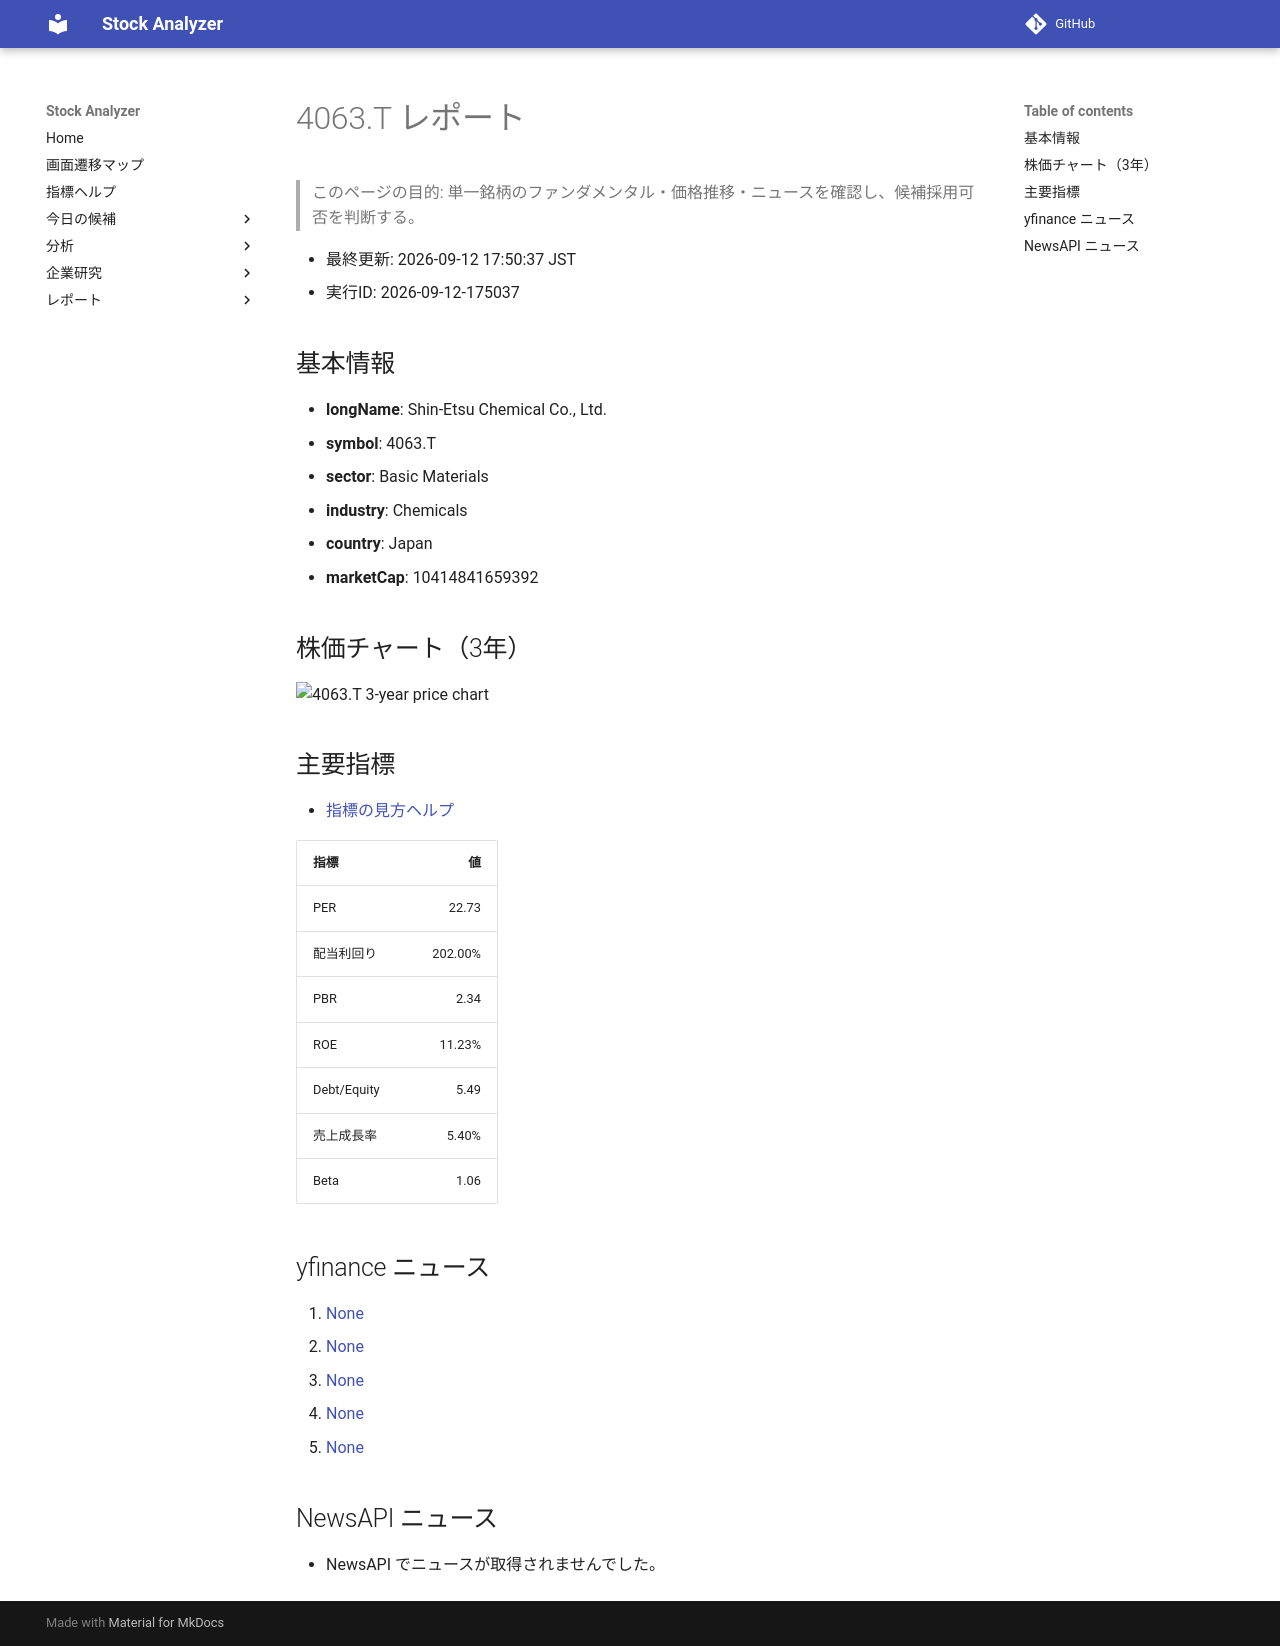

repository: Yumi-note/Making-APP · page: reports/2026-09-12/175037/4063_T/index.html · generator: mkdocs

# 4063.T レポート

> このページの目的: 単一銘柄のファンダメンタル・価格推移・ニュースを確認し、候補採用可否を判断する。

- 最終更新: 2026-09-12 17:50:37 JST
- 実行ID: 2026-09-12-175037

## 基本情報

- **longName**: Shin-Etsu Chemical Co., Ltd.
- **symbol**: 4063.T
- **sector**: Basic Materials
- **industry**: Chemicals
- **country**: Japan
- **marketCap**: 10414841659392

## 株価チャート（3年）

![4063.T 3-year price chart](4063_T_3y.png)

## 主要指標

- [指標の見方ヘルプ](../../../../indicators.md)

| 指標 | 値 |
|---|---:|
| PER | 22.73 |
| 配当利回り | 202.00% |
| PBR | 2.34 |
| ROE | 11.23% |
| Debt/Equity | 5.49 |
| 売上成長率 | 5.40% |
| Beta | 1.06 |

## yfinance ニュース

1. [None](None)
2. [None](None)
3. [None](None)
4. [None](None)
5. [None](None)

## NewsAPI ニュース

- NewsAPI でニュースが取得されませんでした。
